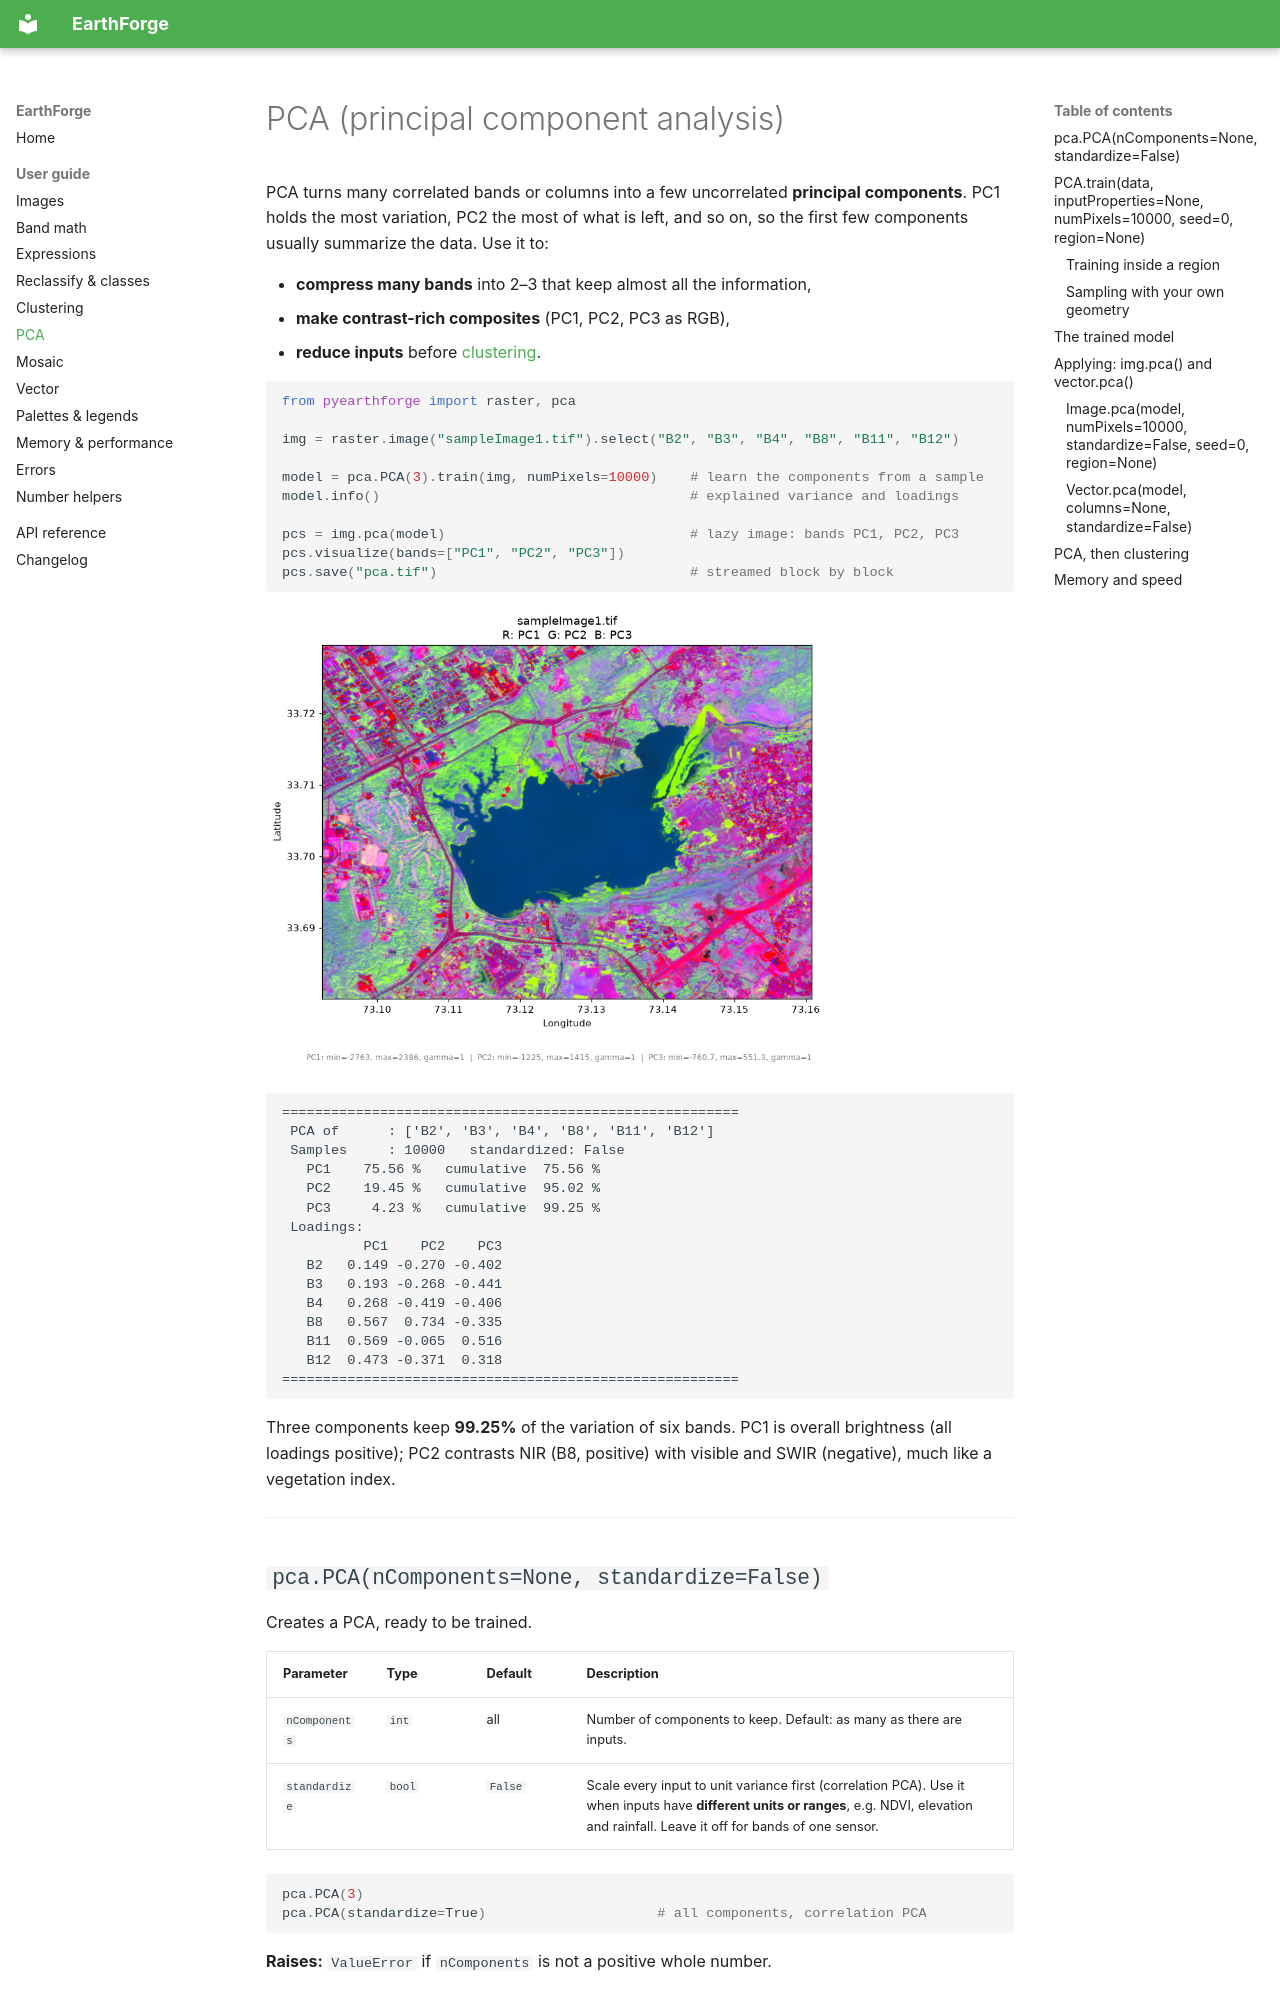

repository: msndma2025/EarthForge · page: pca/index.html · generator: mkdocs

# PCA (principal component analysis)

PCA turns many correlated bands or columns into a few uncorrelated **principal components**. PC1 holds the most variation, PC2 the most of what is left, and so on, so the first few components usually summarize the data. Use it to:

- **compress many bands** into 2–3 that keep almost all the information,
- **make contrast-rich composites** (PC1, PC2, PC3 as RGB),
- **reduce inputs** before [clustering](clustering.md).

```python
from pyearthforge import raster, pca

img = raster.image("sampleImage1.tif").select("B2", "B3", "B4", "B8", "B11", "B12")

model = pca.PCA(3).train(img, numPixels=10000)    # learn the components from a sample
model.info()                                      # explained variance and loadings

pcs = img.pca(model)                              # lazy image: bands PC1, PC2, PC3
pcs.visualize(bands=["PC1", "PC2", "PC3"])
pcs.save("pca.tif")                               # streamed block by block
```

![PC1-PC3 composite](images/pca_rgb.png){ width="75%" }

```
========================================================
 PCA of      : ['B2', 'B3', 'B4', 'B8', 'B11', 'B12']
 Samples     : 10000   standardized: False
   PC1    75.56 %   cumulative  75.56 %
   PC2    19.45 %   cumulative  95.02 %
   PC3     4.23 %   cumulative  99.25 %
 Loadings:
          PC1    PC2    PC3
   B2   0.149 -0.270 -0.402
   B3   0.193 -0.268 -0.441
   B4   0.268 -0.419 -0.406
   B8   0.567  0.734 -0.335
   B11  0.569 -0.065  0.516
   B12  0.473 -0.371  0.318
========================================================
```

Three components keep **99.25%** of the variation of six bands. PC1 is overall brightness (all loadings positive); PC2 contrasts NIR (B8, positive) with visible and SWIR (negative), much like a vegetation index.

---

## `pca.PCA(nComponents=None, standardize=False)`

Creates a PCA, ready to be trained.

| Parameter | Type | Default | Description |
|---|---|---|---|
| `nComponents` | `int` | all | Number of components to keep. Default: as many as there are inputs. |
| `standardize` | `bool` | `False` | Scale every input to unit variance first (correlation PCA). Use it when inputs have **different units or ranges**, e.g. NDVI, elevation and rainfall. Leave it off for bands of one sensor. |

```python
pca.PCA(3)
pca.PCA(standardize=True)                     # all components, correlation PCA
```

**Raises:** `ValueError` if `nComponents` is not a positive whole number.

---
